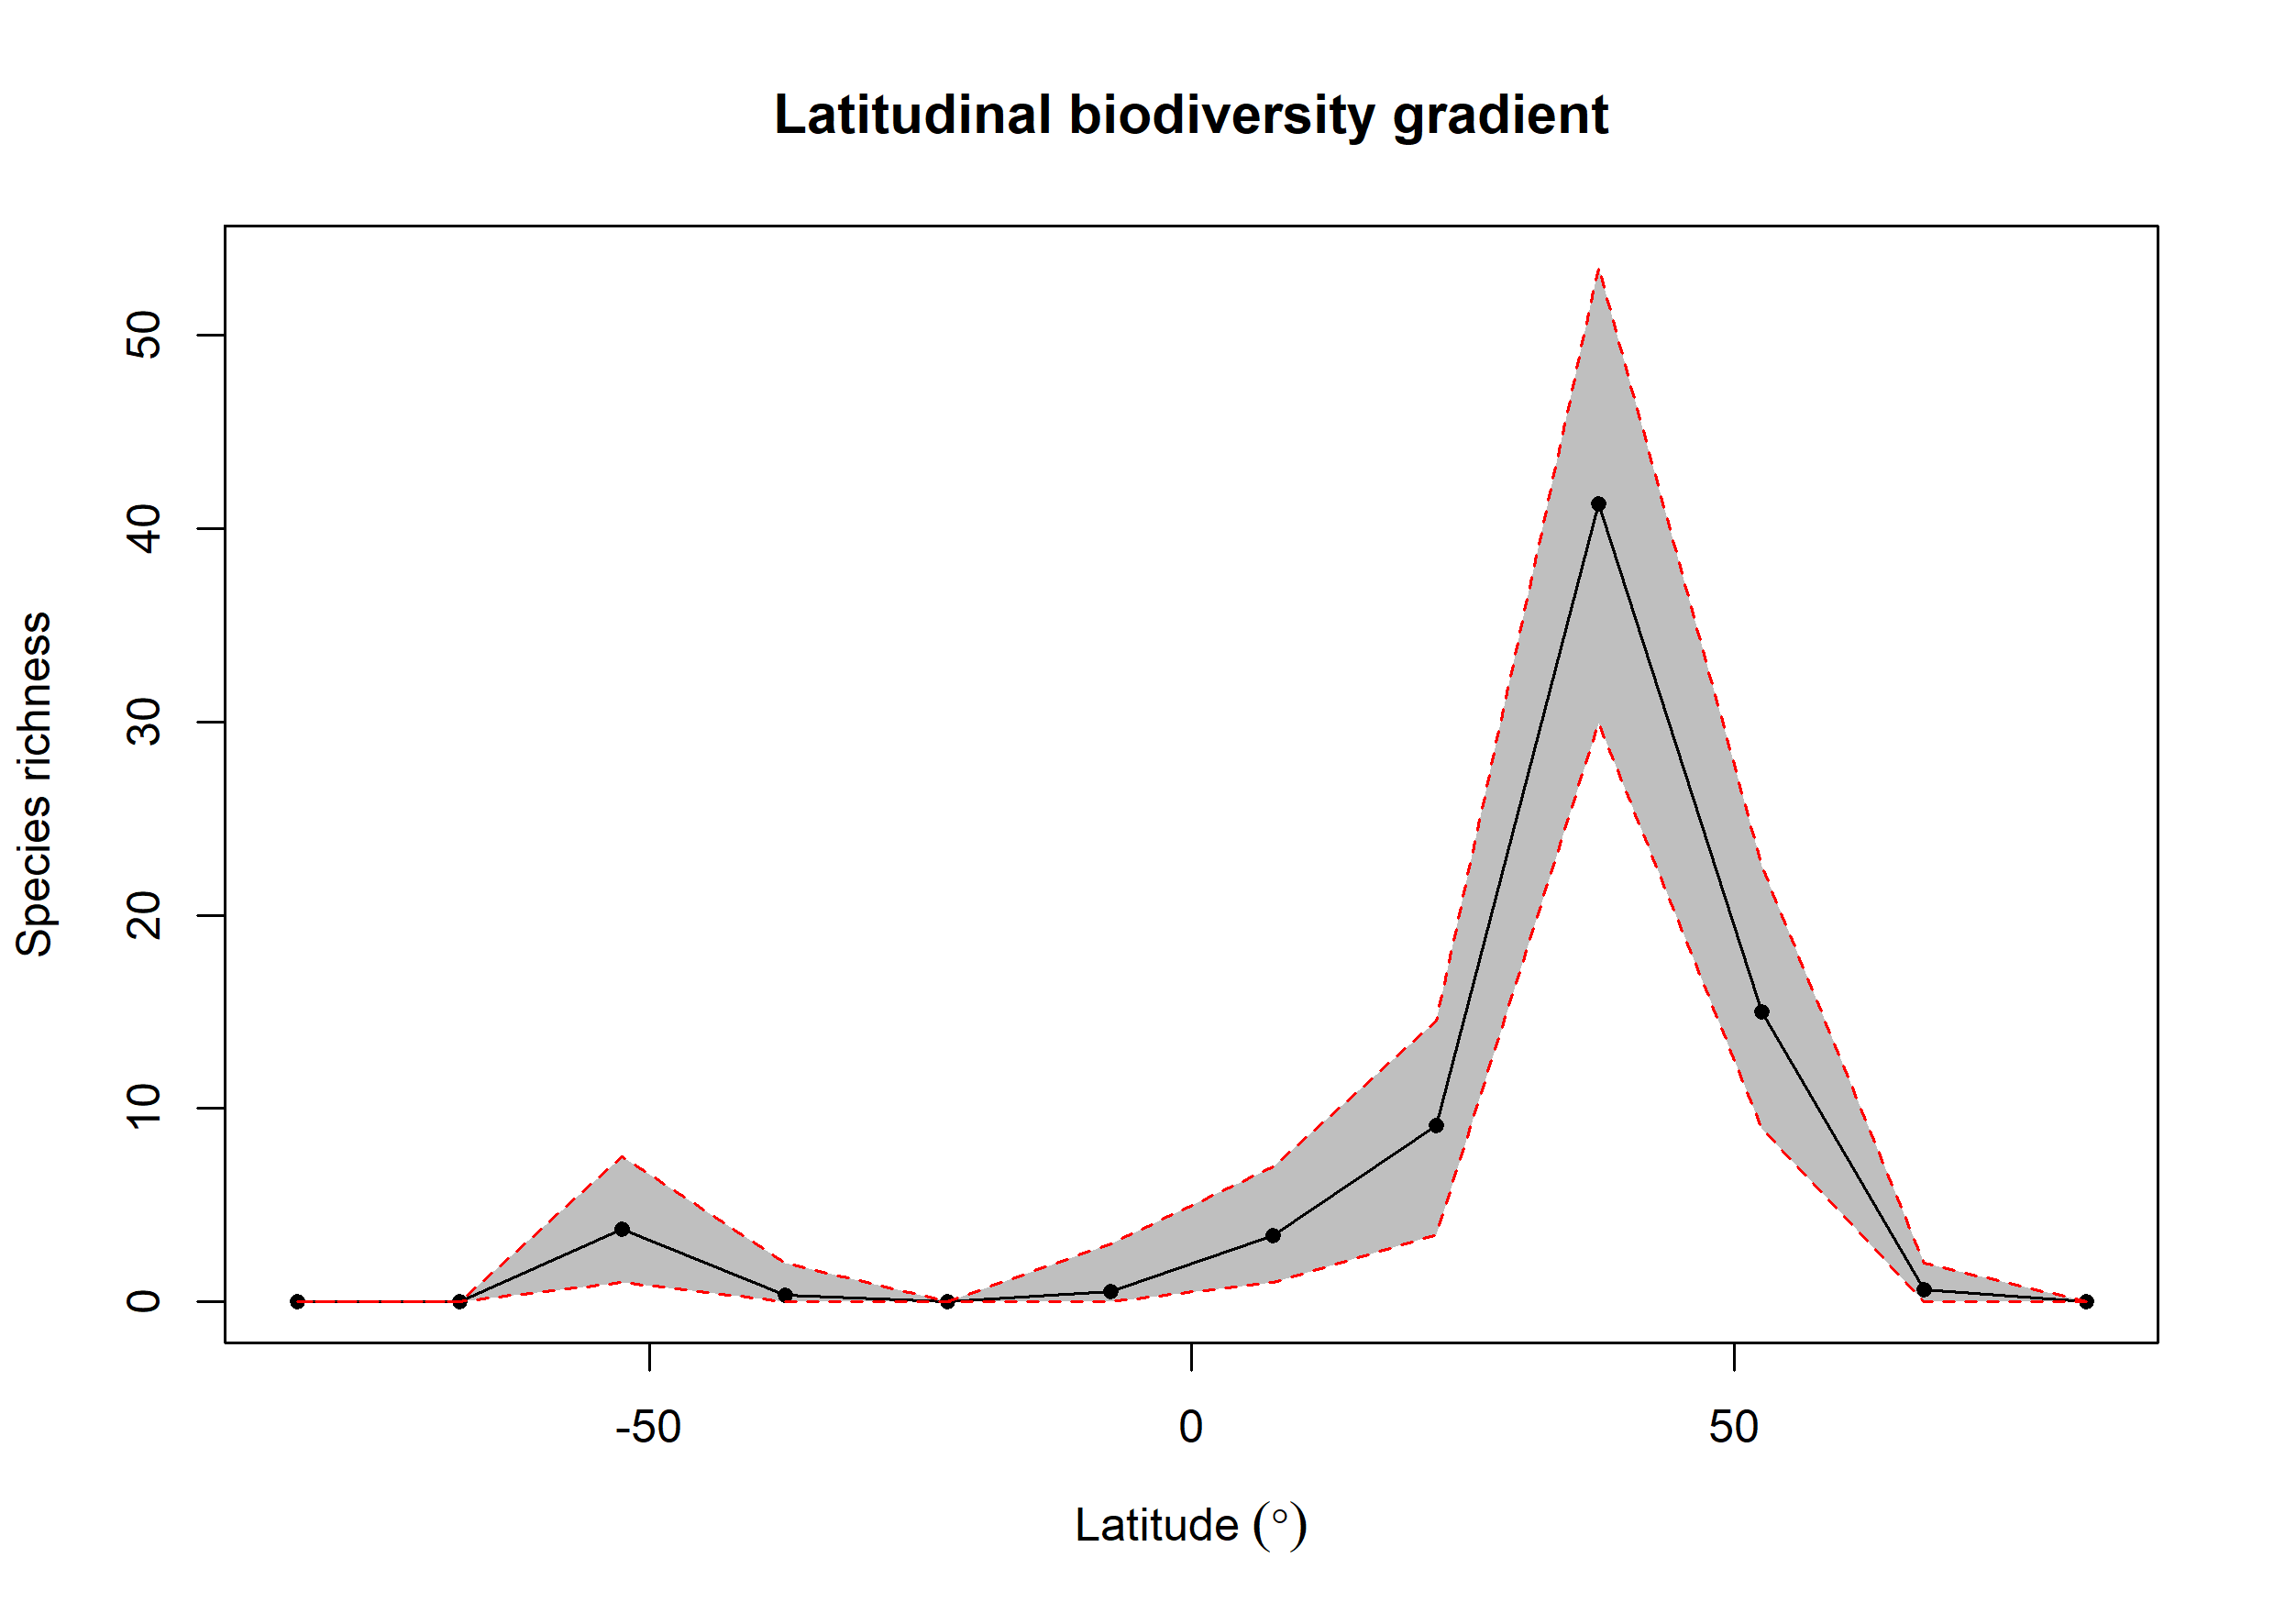

The data file committed next to this chart (first rows):
bin, max, min, mid, hemisphere, mean_richness, CI.Lower, CI.Upper
1, 90, 75, 82.5, N, 0, 0, 0
2, 75, 60, 67.5, N, 0.65, 0, 2
3, 60, 45, 52.5, N, 15.01, 9, 22.52
4, 45, 30, 37.5, N, 41.27, 29.95, 53.52
5, 30, 15, 22.5, N, 9.12, 3.475, 14.53
6, 15, 0, 7.5, N, 3.43, 1, 7
7, 0, -15, -7.5, S, 0.55, 0, 3
8, -15, -30, -22.5, S, 0, 0, 0
9, -30, -45, -37.5, S, 0.33, 0, 2
10, -45, -60, -52.5, S, 3.78, 1, 7.525
11, -60, -75, -67.5, S, 0, 0, 0
12, -75, -90, -82.5, S, 0, 0, 0
